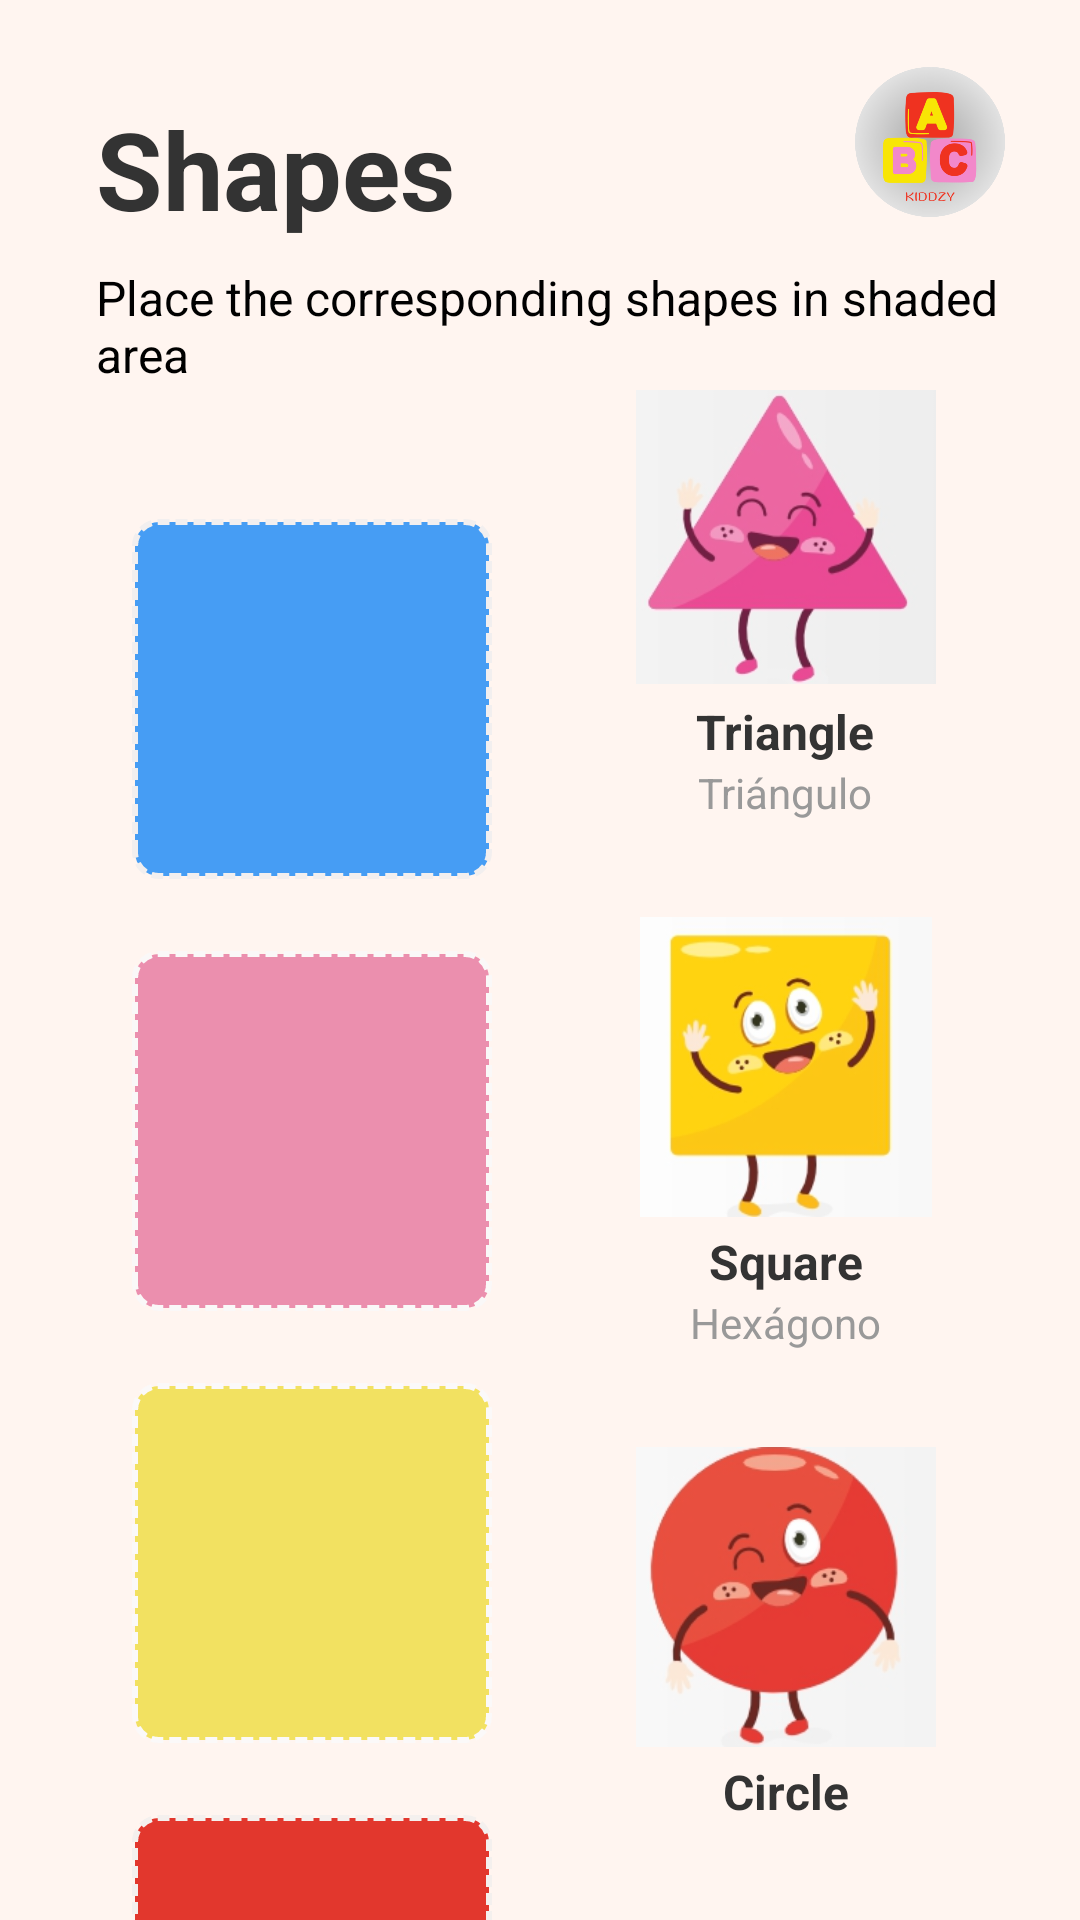

The Android layout XML behind this screen, and the referenced resources:
<!-- AndroidManifest.xml: application theme Theme.Kidszee -->
<!-- res/layout/activity_shapes.xml -->
<?xml version="1.0" encoding="utf-8"?>
<RelativeLayout xmlns:android="http://schemas.android.com/apk/res/android"
    xmlns:app="http://schemas.android.com/apk/res-auto"
    android:layout_width="match_parent"
    android:layout_height="match_parent"
    android:background="#FFF5F0">

    <TextView
        android:id="@+id/titleTextView"
        android:layout_width="wrap_content"
        android:layout_height="wrap_content"
        android:layout_alignParentTop="true"
        android:layout_marginStart="32dp"
        android:layout_marginTop="32dp"
        android:text="Shapes"
        android:textColor="#333333"
        android:textSize="36sp"
        android:textStyle="bold" />

    <TextView
        android:id="@+id/instructionsTextView"
        android:layout_width="wrap_content"
        android:layout_height="wrap_content"
        android:layout_below="@id/titleTextView"
        android:layout_marginStart="32dp"
        android:layout_marginTop="8dp"
        android:text="Place the corresponding shapes in shaded area"
        android:textColor="@color/black"
        android:textSize="16sp" />

    
    <LinearLayout
        android:id="@+id/targetAreasContainer"
        android:layout_width="wrap_content"
        android:layout_height="wrap_content"
        android:layout_below="@id/instructionsTextView"
        android:layout_marginStart="32dp"
        android:layout_marginTop="32dp"
        android:orientation="vertical">

        
        <FrameLayout
            android:id="@+id/squareTarget"
            android:layout_width="120dp"
            android:layout_height="120dp"
            android:layout_margin="12dp"
            android:background="@drawable/shape_square_target"
            />

        
        <FrameLayout
            android:id="@+id/triangleTarget"
            android:layout_width="120dp"
            android:layout_height="120dp"
            android:layout_margin="12dp"
            android:background="@drawable/shape_triangle_target" />

        
        <FrameLayout
            android:id="@+id/hexagonTarget"
            android:layout_width="120dp"
            android:layout_height="120dp"
            android:layout_margin="12dp"
            android:background="@drawable/shape_rectangle_target" />

        
        <FrameLayout
            android:id="@+id/circleTarget"
            android:layout_width="120dp"
            android:layout_height="120dp"
            android:layout_margin="12dp"
            android:background="@drawable/shape_circle_target" />
    </LinearLayout>

    
    <LinearLayout
        android:id="@+id/shapesContainer"
        android:layout_width="wrap_content"
        android:layout_height="match_parent"
        android:layout_alignParentEnd="true"
        android:layout_below="@id/instructionsTextView"
        android:layout_marginEnd="32dp"
        android:gravity="center_vertical"
        android:orientation="vertical">

        
        <LinearLayout
            android:layout_width="wrap_content"
            android:layout_height="wrap_content"
            android:layout_margin="16dp"
            android:gravity="center"
            android:orientation="vertical">

            <ImageView
                android:id="@+id/triangleShape"
                android:layout_width="100dp"
                android:layout_height="100dp"
                android:src="@drawable/tri"
                android:tag="triangle" />

            <TextView
                android:layout_width="wrap_content"
                android:layout_height="wrap_content"
                android:layout_marginTop="4dp"
                android:text="Triangle"
                android:textColor="#333333"
                android:textSize="16sp"
                android:textStyle="bold" />

            <TextView
                android:layout_width="wrap_content"
                android:layout_height="wrap_content"
                android:text="Triángulo"
                android:textColor="#999999"
                android:textSize="14sp" />
        </LinearLayout>

        
        <LinearLayout
            android:layout_width="wrap_content"
            android:layout_height="wrap_content"
            android:layout_margin="16dp"
            android:gravity="center"
            android:orientation="vertical">

            <ImageView
                android:id="@+id/hexagonShape"
                android:layout_width="100dp"
                android:layout_height="100dp"
                android:src="@drawable/sq"
                android:tag="hexagon" />

            <TextView
                android:layout_width="wrap_content"
                android:layout_height="wrap_content"
                android:layout_marginTop="4dp"
                android:text="Square"
                android:textColor="#333333"
                android:textSize="16sp"
                android:textStyle="bold" />

            <TextView
                android:layout_width="wrap_content"
                android:layout_height="wrap_content"
                android:text="Hexágono"
                android:textColor="#999999"
                android:textSize="14sp" />
        </LinearLayout>

        
        <LinearLayout
            android:layout_width="wrap_content"
            android:layout_height="wrap_content"
            android:layout_margin="16dp"
            android:gravity="center"
            android:orientation="vertical">

            <ImageView
                android:id="@+id/circleShape"
                android:layout_width="100dp"
                android:layout_height="100dp"
                android:src="@drawable/circle"
                android:tag="circle" />

            <TextView
                android:layout_width="wrap_content"
                android:layout_height="wrap_content"
                android:layout_marginTop="4dp"
                android:text="Circle"
                android:textColor="#333333"
                android:textSize="16sp"
                android:textStyle="bold" />

            <TextView
                android:layout_width="wrap_content"
                android:layout_height="wrap_content"
                android:text="Círculo"
                android:textColor="#999999"
                android:textSize="14sp" />
        </LinearLayout>

        
        <LinearLayout
            android:layout_width="wrap_content"
            android:layout_height="wrap_content"
            android:layout_margin="16dp"
            android:gravity="center"
            android:orientation="vertical">

            <ImageView
                android:id="@+id/rectangleShape"
                android:layout_width="100dp"
                android:layout_height="100dp"
                android:src="@drawable/rectangle"
                android:tag="rectangle" />

            <TextView
                android:layout_width="wrap_content"
                android:layout_height="wrap_content"
                android:layout_marginTop="4dp"
                android:text="Rectangle"
                android:textColor="#333333"
                android:textSize="16sp"
                android:textStyle="bold" />

            <TextView
                android:layout_width="wrap_content"
                android:layout_height="wrap_content"
                android:text="Rectángulo"
                android:textColor="#999999"
                android:textSize="14sp" />
        </LinearLayout>
    </LinearLayout>

    <ImageView
        android:id="@+id/imageView10"
        android:layout_width="50dp"
        android:layout_height="50dp"
        android:layout_alignTop="@+id/titleTextView"
        android:layout_alignParentEnd="true"
        android:layout_marginTop="-10dp"
        android:layout_marginEnd="25dp"
        android:foregroundGravity="bottom"
        app:srcCompat="@drawable/logo" />
</RelativeLayout>
<!-- resources referenced by this layout -->
<resources>
  <color name="black">#FF000000</color>
  <!-- drawable circle: png bitmap (drawable, 32430 bytes) -->
  <!-- drawable logo: png bitmap (drawable, 64007 bytes) -->
  <!-- drawable rectangle: png bitmap (drawable, 26099 bytes) -->
  <!-- drawable shape_circle_target (drawable) -->
  <shape xmlns:android="http://schemas.android.com/apk/res/android"
      android:shape="rectangle">
      <solid android:color="#E2372D" />
      <stroke
          android:width="2dp"
          android:color="#F4F0EE"
          android:dashWidth="4dp"
          android:dashGap="2dp" />
      <corners android:radius="8dp" />
  </shape>
  <!-- drawable shape_rectangle_target (drawable) -->
  <shape xmlns:android="http://schemas.android.com/apk/res/android"
      android:shape="rectangle">
      <solid android:color="#F2E161" />
      <stroke
          android:width="2dp"
          android:color="#FBF9F9"
          android:dashWidth="4dp"
          android:dashGap="2dp" />
      <corners android:radius="8dp" />
  </shape>
  <!-- drawable shape_square_target (drawable) -->
  <?xml version="1.0" encoding="utf-8"?>
  <shape xmlns:android="http://schemas.android.com/apk/res/android"
      android:shape="rectangle">
      <solid android:color="#469DF4" />
      <stroke
          android:width="2dp"
          android:color="#F2EFEF"
          android:dashWidth="4dp"
          android:dashGap="2dp" />
      <corners android:radius="8dp" />
  </shape>
  <!-- drawable shape_triangle_target (drawable) -->
  <shape xmlns:android="http://schemas.android.com/apk/res/android"
      android:shape="rectangle">
      <solid android:color="#EB8FAE" />
      <stroke
          android:width="2dp"
          android:color="#FAF8F8"
          android:dashWidth="4dp"
          android:dashGap="2dp" />
      <corners android:radius="8dp" />
  </shape>
  <!-- drawable sq: png bitmap (drawable, 26988 bytes) -->
  <!-- drawable tri: png bitmap (drawable, 28250 bytes) -->
  <style name="Theme.Kidszee" parent="Base.Theme.Kidszee" />
  <style name="Base.Theme.Kidszee" parent="Theme.Material3.DayNight.NoActionBar">
          
          
          <item name="colorSecondary">@color/Primary</item>
          <item name="android:statusBarColor">@color/Primary</item>
      </style>
  <color name="Primary">#EFD2BC</color>
</resources>
